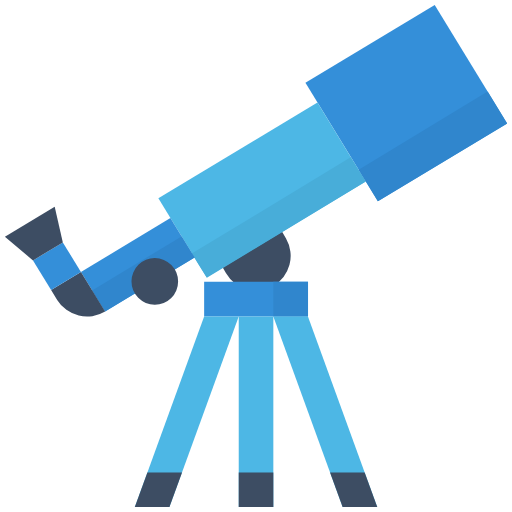
t = 0.00 s
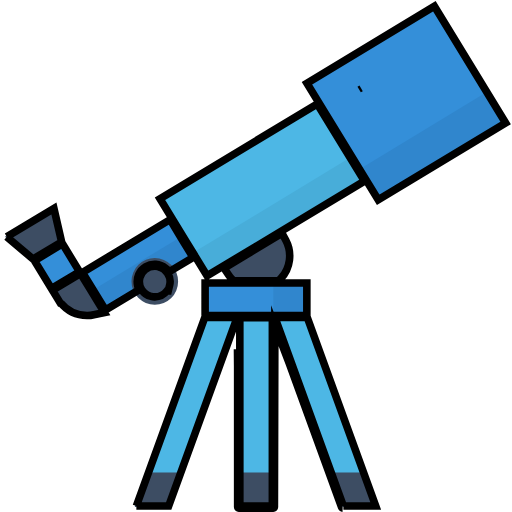
t = 0.83 s
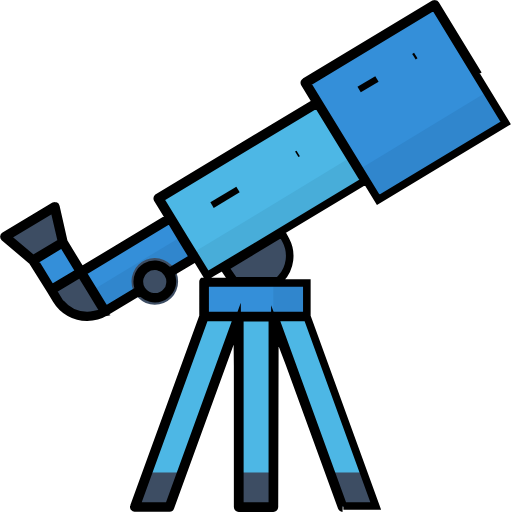
t = 1.23 s
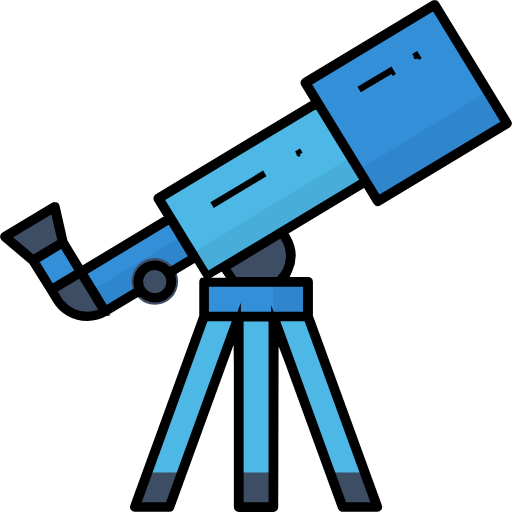
t = 1.62 s
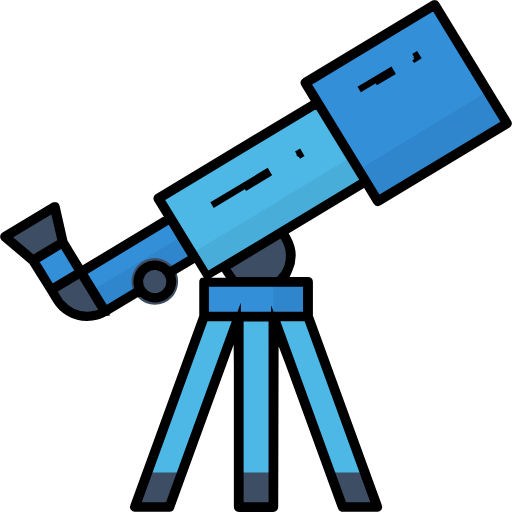
t = 2.01 s
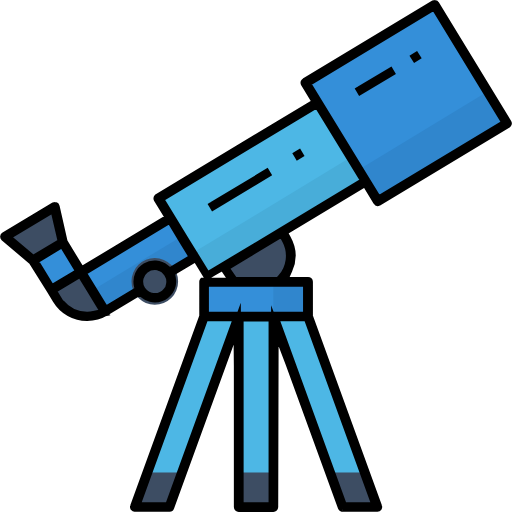
t = 2.50 s

The animated SVG that drew these frames (rendered in a browser with its animation timeline set to each time). Animation: 2 CSS @keyframes rules; one cycle of 2.50 s.

<svg xmlns="http://www.w3.org/2000/svg" viewBox="0 0 471.833 472.096" style=""><title>teaching</title><path d="M249.9,261.6a31.893,31.893,0,0,1-43.573-11.654l-.027-.046-16-27.7,55.3-31.9,16,27.7a31.893,31.893,0,0,1-11.654,43.573Z" transform="translate(2 2.004)" style="fill:#3d4d63" class="bfYdEllm_0"></path><path d="M186.1,257.9h95.8v31.9H186.1Z" transform="translate(2 2.004)" style="fill:#348fd9" class="bfYdEllm_1"></path><path d="M249.9,257.9h31.9v31.9H249.9Z" transform="translate(2 2.004)" style="fill:#3086cd" class="bfYdEllm_2"></path><path d="M218,289.9h31.9V465.5H218Z" transform="translate(2 2.004)" style="fill:#4db7e5" class="bfYdEllm_3"></path><path d="M218,289.9H186.1L122.2,465.5h31.9Z" transform="translate(2 2.004)" style="fill:#4db7e5" class="bfYdEllm_4"></path><path d="M249.9,289.9h31.9l63.9,175.6H313.8Z" transform="translate(2 2.004)" style="fill:#4db7e5" class="bfYdEllm_5"></path><path d="M346.3,183.6,279.5,74.3,398.7,2.5l66.8,109.3Z" transform="translate(2 2.004)" style="fill:#348fd9" class="bfYdEllm_6"></path><path d="M188.4,253.7l-44.5-72.9L290.6,92.5l44.5,72.8Z" transform="translate(2 2.004)" style="fill:#4db7e5" class="bfYdEllm_7"></path><path d="M188.6,254.1l-13.9-22.3,146.5-88.7,13.9,22.3Z" transform="translate(2 2.004)" style="fill:#48add9" class="bfYdEllm_8"></path><path d="M177.3,235.5,155,199.1,72.5,248.8l22.2,36.4Z" transform="translate(2 2.004)" style="fill:#348fd9" class="bfYdEllm_9"></path><path d="M177.3,235.5l-12-19.5L82.8,265.8l12,19.5Z" transform="translate(2 2.004)" style="fill:#3086cd" class="bfYdEllm_10"></path><path d="M72.5,248.8,45,265.4l5.6,9.1a32.257,32.257,0,0,0,44.2,10.7Z" transform="translate(2 2.004)" style="fill:#3d4d63" class="bfYdEllm_11"></path><path d="M45,265.4l27.5-16.6L55.8,221.5,28.3,238.1Z" transform="translate(2 2.004)" style="fill:#348fd9" class="bfYdEllm_12"></path><path d="M28.3,238.1,2.4,216.3l45.9-27.6,7.5,32.8Z" transform="translate(2 2.004)" style="fill:#3d4d63" class="bfYdEllm_13"></path><path d="M162.1,257.6A21.5,21.5,0,1,0,140.5,279h.1a21.446,21.446,0,0,0,21.5-21.392Z" transform="translate(2 2.004)" style="fill:#3d4d63" class="bfYdEllm_14"></path><path d="M218,433.6h31.9v31.9H218Z" transform="translate(2 2.004)" style="fill:#3d4d63" class="bfYdEllm_15"></path><path d="M122.2,465.5h31.9l11.6-31.9H133.8Z" transform="translate(2 2.004)" style="fill:#3d4d63" class="bfYdEllm_16"></path><path d="M302.2,433.6l11.6,31.9h31.9l-11.6-31.9Z" transform="translate(2 2.004)" style="fill:#3d4d63" class="bfYdEllm_17"></path><path d="M328.6,154.6l17.7,29,119.2-71.8-18-29.4Z" transform="translate(2 2.004)" style="fill:#3086cd" class="bfYdEllm_18"></path><path d="M313.8,466.5a.961.961,0,0,1-.9-.7l-48.4-133-13.2-34.5-.4,167.2a1,1,0,0,1-1,1H218a1,1,0,0,1-1-1V335.2l-.4-38.7L155,465.8a.874.874,0,0,1-.9.6H122.2a1.234,1.234,0,0,1-.8-.4.971.971,0,0,1-.1-.9l63.8-175.5V257.9a.756.756,0,0,1,.1-.4l29-.1-9.8-14.1-15.6,8.8-10.1-16.5-23.2,14,1,4.8a17.3,17.3,0,0,1-.1,6.8,16.072,16.072,0,0,1-15.7,12.2,17.382,17.382,0,0,1-3.9-.5,16.047,16.047,0,0,1-6.1-3.1l-3.8-3.1-31.5,19a33.448,33.448,0,0,1-17.1,4.8,32.958,32.958,0,0,1-28.4-15.9l-5.6-9.1L27.5,238.7,1.8,217a1.135,1.135,0,0,1-.3-.8,1.022,1.022,0,0,1,.5-.8l45.9-27.6a1.078,1.078,0,0,1,.5-.1.6.6,0,0,1,.4.1,1.054,1.054,0,0,1,.6.7l7.4,32.7,16,26.3,80.8-48.7L143,181.4a.879.879,0,0,1-.1-.7c.1-.2.2-.5.4-.6L289.2,92.2,278.6,74.8a1.064,1.064,0,0,1-.1-.8c.1-.2.2-.5.4-.6L398.2,1.6a.9.9,0,0,1,.5-.1.818.818,0,0,1,.8.5l66.7,109.3a.879.879,0,0,1,.1.7.917.917,0,0,1-.4.6L346.7,184.4a.991.991,0,0,1-1.3-.4l-10.6-17.4L259.4,212l3.3,5.9A32.439,32.439,0,0,1,264,247l-4.4,9.8h22.3a1,1,0,0,1,1,1v31.8l63.8,175.5a.971.971,0,0,1-.1.9.911.911,0,0,1-.8.4h-32Zm.7-2h29.8L281.2,290.8H251.4Zm-95.5,0h30V290.9H219Zm-95.4,0h29.8l63.1-173.7H186.7ZM187,288.9h93.8v-30H187ZM53.8,277.3a31.689,31.689,0,0,0,24.3,11.6,26.455,26.455,0,0,0,6.3-.7l9.7-2L80.5,263.9l-8.4-13.8L46.3,265.7l7.1,11.6Zm20.1-28.1,6.8,11.2,14.4,23.5,30.6-18.4-1-4.8a16,16,0,0,1,25.8-15.5l3.8,3.1,21.6-12.9L167,220.9l-12.3-20.4Zm63.3,22.1a13.163,13.163,0,0,0,3.4.4,14.082,14.082,0,0,0,11.1-5.4H153l1.3-5.4a13.609,13.609,0,0,0-1.7-10.6,14.07,14.07,0,0,0-8.8-6.4,11.932,11.932,0,0,0-3.3-.4,14.117,14.117,0,0,0-13.7,10.7,14.326,14.326,0,0,0,1.6,10.7A14.07,14.07,0,0,0,137.2,271.3ZM29.7,238.4,45.3,264l7.3-4.3,18.6-11.2L55.5,222.8Zm174.7,6.9,4.2,6.1a37.4,37.4,0,0,0,2.6,3.3l2.1,2.3h41.5l2.1-2.3a30.585,30.585,0,0,0,4.5-35.1l-3.5-6.5ZM178.2,235l10.6,17.3L333.9,165,290.4,93.8l-145,87.4,24.2,39.7,7.8,12.7ZM4.1,216.4l24.3,20.5,26.3-15.8-7.1-30.8ZM336,164.9l10.6,17.3,117.5-70.8L398.4,3.8,280.9,74.7,335,163.2Z" transform="translate(2 2.004)" style="fill:none;stroke:#000;stroke-miterlimit:10;stroke-width:7px" class="bfYdEllm_19"></path><path width="2.3" height="2" transform="translate(33.215 211.798) rotate(-32.031)" style="fill:none;stroke:#000;stroke-miterlimit:10;stroke-width:6px" d="M379.905 49.524 L382.205 49.524 L382.205 51.524 L379.905 51.524 Z" class="bfYdEllm_20"></path><path width="33.499" height="2" transform="translate(13.035 187.951) rotate(-30.725)" style="fill:none;stroke:#000;stroke-miterlimit:10;stroke-width:6px" d="M327.171 71.892 L360.67 71.892 L360.67 73.892 L327.171 73.892 Z" class="bfYdEllm_21"></path><path width="2.4" height="2" transform="translate(-31.355 162.993) rotate(-31.056)" style="fill:none;stroke:#000;stroke-miterlimit:10;stroke-width:6px" d="M271.828 139.519 L274.22799999999995 139.519 L274.22799999999995 141.519 L271.828 141.519 Z" class="bfYdEllm_22"></path><path width="58.7" height="2" transform="translate(-55.784 139.757) rotate(-31.051)" style="fill:none;stroke:#000;stroke-miterlimit:10;stroke-width:6px" d="M189.69 171.878 L248.39 171.878 L248.39 173.878 L189.69 173.878 Z" class="bfYdEllm_23"></path><style data-made-with="vivus-instant">.bfYdEllm_0{stroke-dasharray:229 231;stroke-dashoffset:230;animation:bfYdEllm_draw 1666ms linear 0ms forwards;}.bfYdEllm_1{stroke-dasharray:256 258;stroke-dashoffset:257;animation:bfYdEllm_draw 1666ms linear 36ms forwards;}.bfYdEllm_2{stroke-dasharray:128 130;stroke-dashoffset:129;animation:bfYdEllm_draw 1666ms linear 72ms forwards;}.bfYdEllm_3{stroke-dasharray:415 417;stroke-dashoffset:416;animation:bfYdEllm_draw 1666ms linear 108ms forwards;}.bfYdEllm_4{stroke-dasharray:438 440;stroke-dashoffset:439;animation:bfYdEllm_draw 1666ms linear 144ms forwards;}.bfYdEllm_5{stroke-dasharray:438 440;stroke-dashoffset:439;animation:bfYdEllm_draw 1666ms linear 181ms forwards;}.bfYdEllm_6{stroke-dasharray:535 537;stroke-dashoffset:536;animation:bfYdEllm_draw 1666ms linear 217ms forwards;}.bfYdEllm_7{stroke-dasharray:514 516;stroke-dashoffset:515;animation:bfYdEllm_draw 1666ms linear 253ms forwards;}.bfYdEllm_8{stroke-dasharray:396 398;stroke-dashoffset:397;animation:bfYdEllm_draw 1666ms linear 289ms forwards;}.bfYdEllm_9{stroke-dasharray:279 281;stroke-dashoffset:280;animation:bfYdEllm_draw 1666ms linear 326ms forwards;}.bfYdEllm_10{stroke-dasharray:239 241;stroke-dashoffset:240;animation:bfYdEllm_draw 1666ms linear 362ms forwards;}.bfYdEllm_11{stroke-dasharray:136 138;stroke-dashoffset:137;animation:bfYdEllm_draw 1666ms linear 398ms forwards;}.bfYdEllm_12{stroke-dasharray:129 131;stroke-dashoffset:130;animation:bfYdEllm_draw 1666ms linear 434ms forwards;}.bfYdEllm_13{stroke-dasharray:154 156;stroke-dashoffset:155;animation:bfYdEllm_draw 1666ms linear 471ms forwards;}.bfYdEllm_14{stroke-dasharray:136 138;stroke-dashoffset:137;animation:bfYdEllm_draw 1666ms linear 507ms forwards;}.bfYdEllm_15{stroke-dasharray:128 130;stroke-dashoffset:129;animation:bfYdEllm_draw 1666ms linear 543ms forwards;}.bfYdEllm_16{stroke-dasharray:132 134;stroke-dashoffset:133;animation:bfYdEllm_draw 1666ms linear 579ms forwards;}.bfYdEllm_17{stroke-dasharray:132 134;stroke-dashoffset:133;animation:bfYdEllm_draw 1666ms linear 615ms forwards;}.bfYdEllm_18{stroke-dasharray:347 349;stroke-dashoffset:348;animation:bfYdEllm_draw 1666ms linear 652ms forwards;}.bfYdEllm_19{stroke-dasharray:6066 6068;stroke-dashoffset:6067;animation:bfYdEllm_draw 1666ms linear 688ms forwards;}.bfYdEllm_20{stroke-dasharray:9 11;stroke-dashoffset:10;animation:bfYdEllm_draw 1666ms linear 724ms forwards;}.bfYdEllm_21{stroke-dasharray:71 73;stroke-dashoffset:72;animation:bfYdEllm_draw 1666ms linear 760ms forwards;}.bfYdEllm_22{stroke-dasharray:9 11;stroke-dashoffset:10;animation:bfYdEllm_draw 1666ms linear 797ms forwards;}.bfYdEllm_23{stroke-dasharray:122 124;stroke-dashoffset:123;animation:bfYdEllm_draw 1666ms linear 833ms forwards;}@keyframes bfYdEllm_draw{100%{stroke-dashoffset:0;}}@keyframes bfYdEllm_fade{0%{stroke-opacity:1;}94.02985074626866%{stroke-opacity:1;}100%{stroke-opacity:0;}}</style></svg>